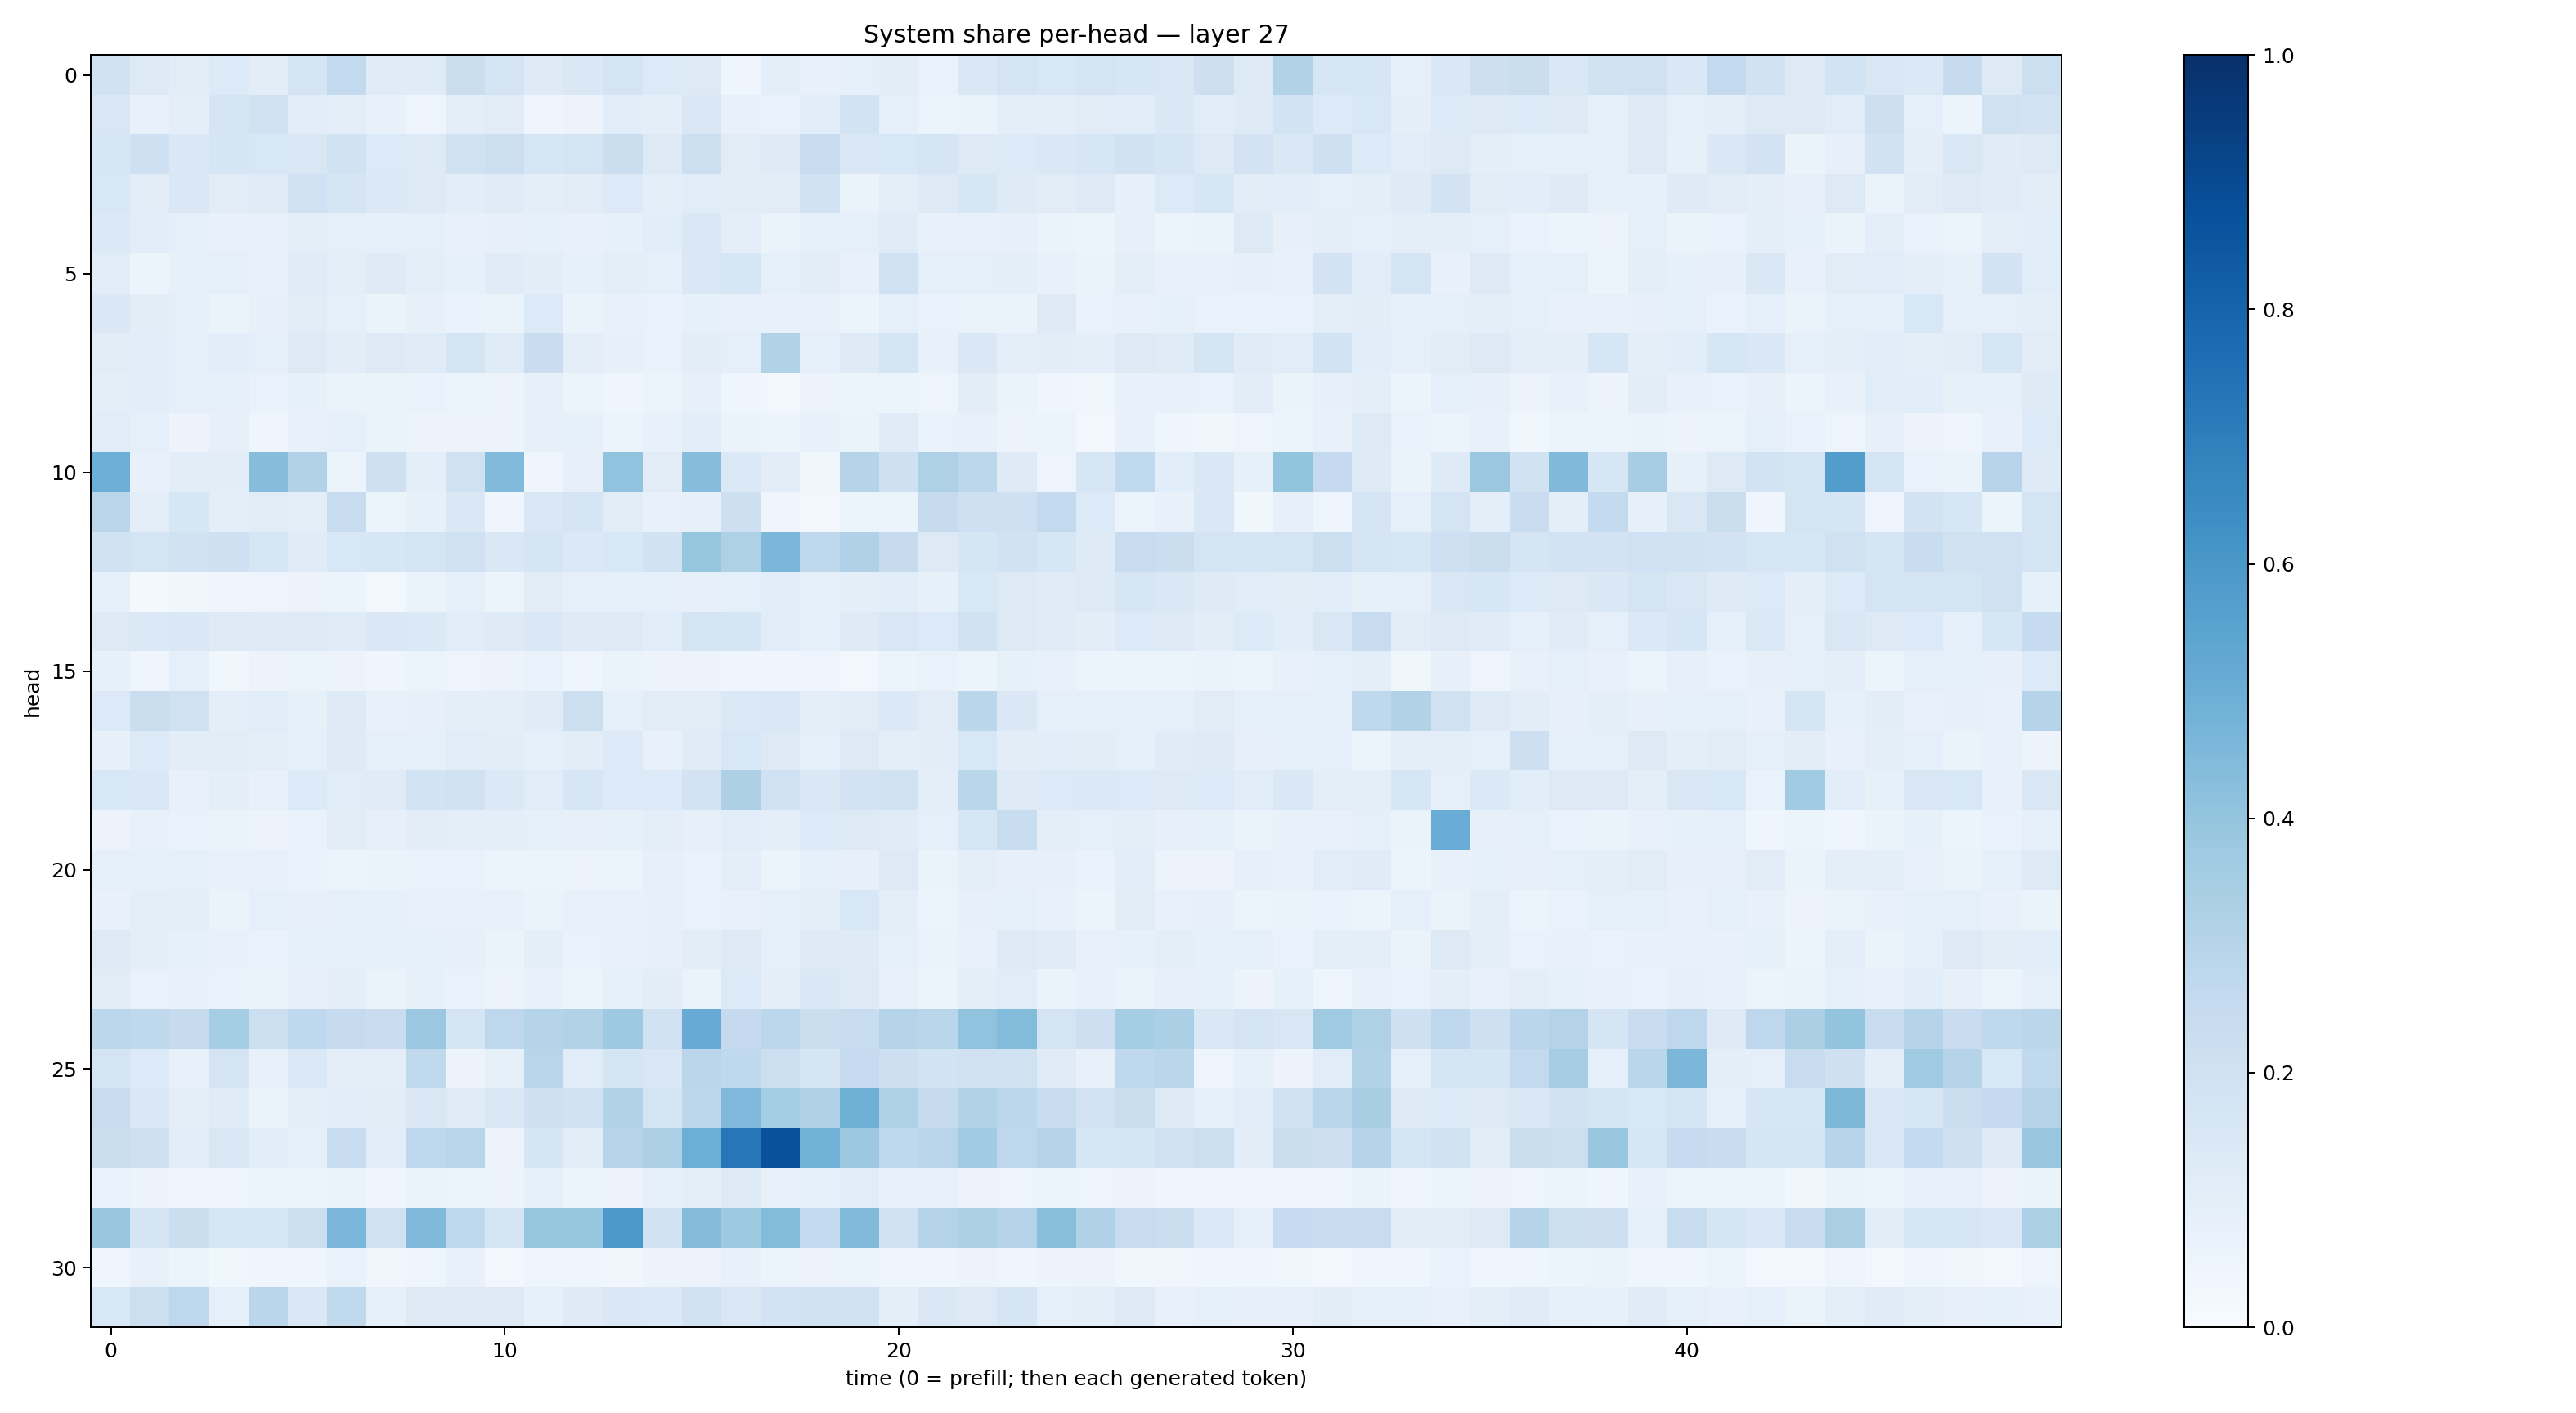

Data behind this chart, as committed beside it:
0.18861079, 0.12547421, 0.112758376, 0.13490312, 0.101565816, 0.1791798, 0.25979146, 0.11849456, 0.12056642, 0.22530738, 0.17495786, 0.12440963, 0.14834356, 0.17463964, 0.13346006, 0.12596552, 0.04102075, 0.09675096, 0.074274376, 0.08987958, 0.10496263, 0.06802163, 0.14789999, 0.17680088
0.151, 0.07364, 0.1014, 0.1664, 0.1958, 0.1156, 0.1008, 0.07106, 0.04883, 0.0947, 0.1113, 0.04543, 0.0574, 0.1064, 0.09544, 0.1523, 0.07264, 0.06984, 0.1074, 0.1869, 0.08712, 0.05958, 0.0635, 0.0969
0.1571, 0.2033, 0.1469, 0.1648, 0.1545, 0.1502, 0.1878, 0.1347, 0.1253, 0.1978, 0.2168, 0.1613, 0.1774, 0.2258, 0.1289, 0.2187, 0.112, 0.1213, 0.242, 0.152, 0.1562, 0.1693, 0.1326, 0.1365
0.1553, 0.113, 0.142, 0.1125, 0.1175, 0.2024, 0.1678, 0.1376, 0.1294, 0.1068, 0.1174, 0.1013, 0.1121, 0.1356, 0.1011, 0.117, 0.1116, 0.1126, 0.1908, 0.06594, 0.09637, 0.1304, 0.1626, 0.1211
0.1377, 0.1077, 0.09134, 0.07103, 0.07496, 0.1014, 0.09068, 0.09051, 0.08798, 0.0754, 0.07981, 0.08302, 0.07155, 0.08298, 0.1077, 0.1416, 0.09427, 0.06269, 0.08652, 0.09235, 0.1172, 0.07105, 0.07099, 0.08107
0.1147, 0.06058, 0.08281, 0.08921, 0.07738, 0.1193, 0.09657, 0.1214, 0.09799, 0.08223, 0.1204, 0.1043, 0.08554, 0.09439, 0.09321, 0.1411, 0.1603, 0.09016, 0.1024, 0.07801, 0.2009, 0.08706, 0.08821, 0.09419
0.1469, 0.1044, 0.08659, 0.06575, 0.08056, 0.1114, 0.09223, 0.06353, 0.07998, 0.0689, 0.06445, 0.1363, 0.06639, 0.07699, 0.06953, 0.08273, 0.07466, 0.07631, 0.07298, 0.06072, 0.09146, 0.0669, 0.06504, 0.0648
0.1102, 0.1072, 0.08706, 0.1055, 0.08985, 0.1313, 0.1039, 0.1275, 0.1183, 0.1797, 0.1189, 0.2302, 0.09452, 0.0818, 0.06938, 0.1022, 0.09328, 0.3115, 0.08675, 0.1217, 0.165, 0.07319, 0.1431, 0.09397
0.09538, 0.1067, 0.09187, 0.09264, 0.06937, 0.08295, 0.06486, 0.06495, 0.06768, 0.06191, 0.05651, 0.07893, 0.06096, 0.04122, 0.05432, 0.079, 0.0403, 0.02886, 0.05699, 0.05452, 0.06183, 0.04914, 0.1016, 0.06456
0.1164, 0.09357, 0.055, 0.08142, 0.0433, 0.07586, 0.08991, 0.06288, 0.05619, 0.05613, 0.05601, 0.07963, 0.08549, 0.06055, 0.07698, 0.1086, 0.06462, 0.05957, 0.07316, 0.06503, 0.1196, 0.06827, 0.07067, 0.0553
0.4944, 0.07749, 0.1043, 0.1038, 0.4322, 0.3132, 0.06204, 0.2093, 0.09751, 0.196, 0.4441, 0.0457, 0.08045, 0.4055, 0.1106, 0.4336, 0.1381, 0.1039, 0.03891, 0.3037, 0.2062, 0.3241, 0.2792, 0.1226
0.2835, 0.1006, 0.1569, 0.09465, 0.1131, 0.09896, 0.2353, 0.05155, 0.08527, 0.142, 0.04204, 0.1465, 0.1696, 0.1126, 0.0723, 0.07974, 0.211, 0.04592, 0.02355, 0.05375, 0.05893, 0.2431, 0.2104, 0.2096
0.1898, 0.1761, 0.1876, 0.2083, 0.1581, 0.1209, 0.1556, 0.158, 0.1787, 0.1999, 0.143, 0.1715, 0.1388, 0.155, 0.1893, 0.3922, 0.3212, 0.4589, 0.2714, 0.319, 0.2425, 0.1289, 0.1669, 0.1888
0.08713, 0.01677, 0.03736, 0.04249, 0.04825, 0.05853, 0.05455, 0.02967, 0.06468, 0.08721, 0.0602, 0.1109, 0.09221, 0.08672, 0.0909, 0.08017, 0.09083, 0.1079, 0.08294, 0.1006, 0.1065, 0.08323, 0.153, 0.132
0.13, 0.1383, 0.1432, 0.1242, 0.1234, 0.1288, 0.118, 0.1451, 0.1402, 0.1164, 0.1222, 0.1439, 0.1233, 0.1289, 0.1151, 0.1736, 0.1647, 0.1148, 0.08923, 0.1215, 0.1519, 0.1338, 0.1889, 0.1274
0.0828, 0.0402, 0.08716, 0.03775, 0.05808, 0.06103, 0.05843, 0.04187, 0.0532, 0.0488, 0.05563, 0.06731, 0.04063, 0.06261, 0.05673, 0.0553, 0.03979, 0.04493, 0.05017, 0.02864, 0.06027, 0.06887, 0.0605, 0.08229
0.1367, 0.2259, 0.2018, 0.09642, 0.1171, 0.08384, 0.123, 0.07533, 0.07848, 0.09459, 0.09864, 0.1198, 0.2168, 0.08611, 0.1097, 0.1108, 0.1375, 0.1487, 0.09991, 0.1116, 0.1368, 0.1126, 0.2878, 0.1431
0.0807, 0.1354, 0.104, 0.1126, 0.09407, 0.08714, 0.1247, 0.09126, 0.08984, 0.1158, 0.1031, 0.09134, 0.104, 0.1365, 0.07735, 0.1176, 0.1561, 0.1284, 0.08925, 0.1317, 0.09826, 0.102, 0.1541, 0.1048
0.1545, 0.1409, 0.07808, 0.09823, 0.07171, 0.1363, 0.1149, 0.1203, 0.1847, 0.1981, 0.1385, 0.1134, 0.1616, 0.1366, 0.1358, 0.1826, 0.3259, 0.2031, 0.1475, 0.1835, 0.1904, 0.09694, 0.286, 0.1242
0.05748, 0.07328, 0.0672, 0.06568, 0.05481, 0.06924, 0.111, 0.07972, 0.1021, 0.09894, 0.09874, 0.08843, 0.08181, 0.08507, 0.09912, 0.08129, 0.1151, 0.1001, 0.1352, 0.1318, 0.1175, 0.08732, 0.1593, 0.2318
0.09129, 0.0841, 0.0893, 0.07311, 0.07145, 0.06925, 0.06118, 0.06414, 0.06702, 0.06994, 0.05939, 0.05888, 0.05741, 0.052, 0.07925, 0.06895, 0.09385, 0.05975, 0.08674, 0.0807, 0.1291, 0.06274, 0.09997, 0.0795
0.07142, 0.09486, 0.1001, 0.06297, 0.09308, 0.08171, 0.0886, 0.0822, 0.0748, 0.07274, 0.07491, 0.06269, 0.07596, 0.07094, 0.0811, 0.07022, 0.07522, 0.09197, 0.09443, 0.1539, 0.09411, 0.05897, 0.07866, 0.08621
0.1282, 0.09708, 0.08345, 0.07419, 0.0692, 0.08351, 0.09128, 0.08751, 0.08419, 0.07898, 0.06634, 0.09489, 0.06865, 0.07147, 0.08144, 0.1043, 0.1285, 0.0915, 0.1246, 0.1243, 0.09035, 0.06541, 0.07327, 0.1255
0.1129, 0.06773, 0.07361, 0.06692, 0.06405, 0.0807, 0.09442, 0.06593, 0.08238, 0.06932, 0.05695, 0.07287, 0.05328, 0.08414, 0.1034, 0.06348, 0.1356, 0.09687, 0.142, 0.1283, 0.07203, 0.06142, 0.09391, 0.1158
0.2793, 0.2722, 0.2447, 0.3533, 0.2156, 0.2676, 0.2437, 0.2271, 0.3799, 0.1679, 0.2761, 0.2979, 0.3157, 0.3746, 0.1954, 0.5081, 0.2528, 0.2774, 0.225, 0.232, 0.2989, 0.2925, 0.4038, 0.4414
0.1742, 0.136, 0.07665, 0.1725, 0.0715, 0.1399, 0.09898, 0.09628, 0.265, 0.05661, 0.08549, 0.2924, 0.1148, 0.168, 0.15, 0.2839, 0.2664, 0.216, 0.1655, 0.2461, 0.2147, 0.1837, 0.1988, 0.1986
0.2381, 0.1466, 0.09708, 0.1198, 0.06301, 0.09901, 0.1087, 0.1108, 0.1501, 0.1194, 0.1412, 0.207, 0.189, 0.3154, 0.1747, 0.2781, 0.4503, 0.3522, 0.3172, 0.4905, 0.3227, 0.2433, 0.3119, 0.2811
0.2218, 0.2079, 0.1074, 0.1516, 0.1078, 0.09162, 0.2315, 0.1136, 0.2746, 0.2918, 0.05645, 0.1665, 0.1029, 0.2961, 0.3257, 0.4965, 0.7244, 0.8709, 0.4871, 0.3753, 0.2696, 0.2898, 0.3644, 0.2759
0.06925, 0.05736, 0.04427, 0.04988, 0.0519, 0.0517, 0.06358, 0.04441, 0.06446, 0.05948, 0.05654, 0.08214, 0.05411, 0.05845, 0.08483, 0.09649, 0.1278, 0.07381, 0.08908, 0.1144, 0.07702, 0.07591, 0.05469, 0.04892
0.3862, 0.1679, 0.2235, 0.1629, 0.1582, 0.2162, 0.4639, 0.1987, 0.4476, 0.2712, 0.1674, 0.3917, 0.3936, 0.5939, 0.1899, 0.4357, 0.3743, 0.4398, 0.2608, 0.4431, 0.1934, 0.3041, 0.3295, 0.3078
0.04372, 0.07286, 0.05372, 0.03694, 0.03959, 0.04436, 0.06652, 0.03135, 0.03939, 0.07157, 0.02787, 0.05076, 0.04466, 0.03336, 0.05512, 0.05799, 0.07422, 0.05201, 0.05752, 0.05268, 0.04739, 0.04554, 0.0572, 0.04502
0.1548, 0.2173, 0.2749, 0.09226, 0.2859, 0.1461, 0.2644, 0.08389, 0.1301, 0.1284, 0.126, 0.08437, 0.1222, 0.1429, 0.1405, 0.194, 0.1523, 0.1819, 0.1983, 0.1888, 0.09699, 0.1453, 0.1274, 0.1687
